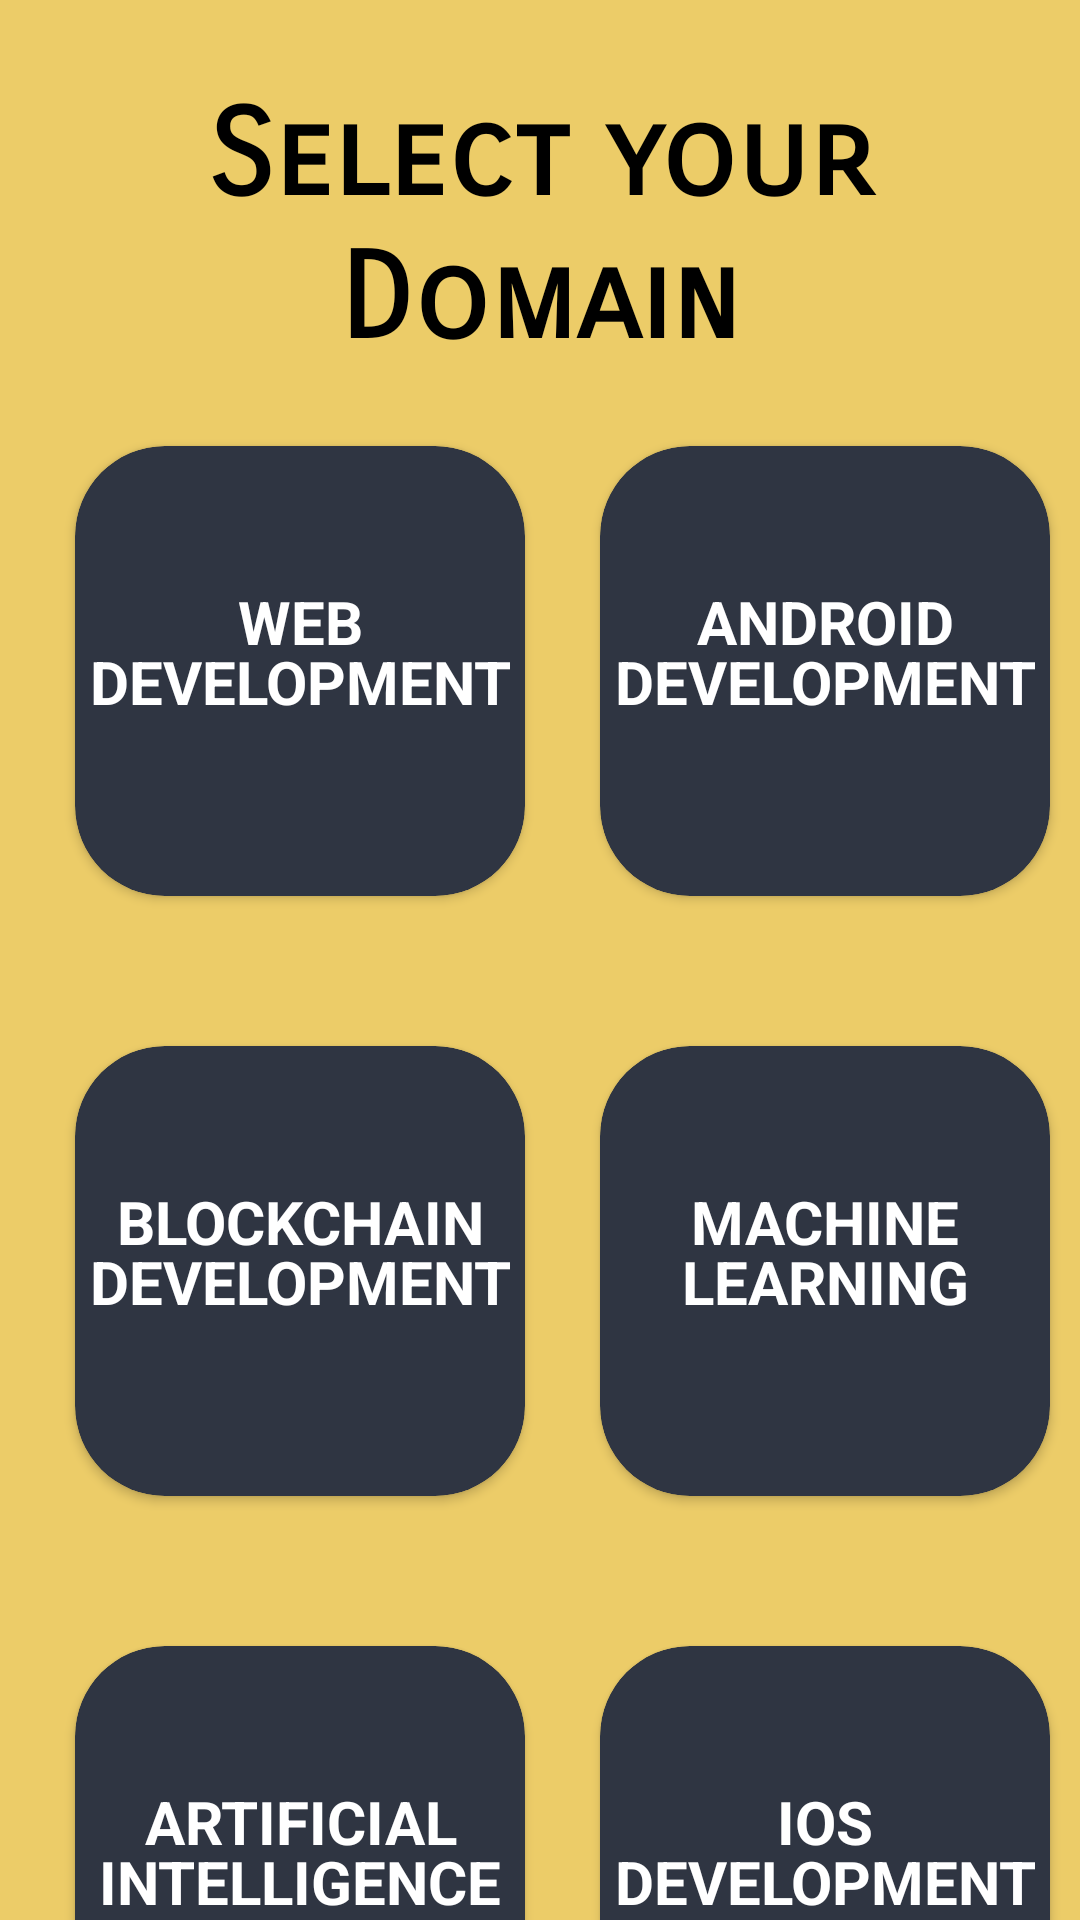

Produce the Android XML layout that renders to this screen, including the resource entries it uses.
<!-- AndroidManifest.xml: application theme Theme.JobFair -->
<!-- res/layout/activity_webdev.xml -->
<?xml version="1.0" encoding="utf-8"?>
<LinearLayout xmlns:android="http://schemas.android.com/apk/res/android"
    xmlns:app="http://schemas.android.com/apk/res-auto"
    xmlns:tools="http://schemas.android.com/tools"
    android:layout_width="match_parent"
    android:layout_height="match_parent"
    android:orientation="vertical"
    android:background="#eccc68"
    tools:context=".webdev">

    <TextView
        android:layout_width="match_parent"
        android:layout_height="wrap_content"
        android:layout_marginTop="28dp"
        android:fontFamily="sans-serif-smallcaps"

        android:gravity="center"
        android:text="@string/domain"
        android:textColor="@color/black"
        android:textSize="40sp"
        android:textStyle="bold" />

    <LinearLayout

        android:layout_width="match_parent"
        android:layout_height="200dp"
        android:orientation="horizontal">

        <androidx.cardview.widget.CardView
            android:id="@+id/cardView1"
            android:layout_width="150dp"
            android:layout_height="150dp"
            android:layout_marginStart="25dp"
            android:layout_marginTop="25dp"
            android:backgroundTint="#2f3542"
            app:cardCornerRadius="30dp">

            <TextView
                android:layout_width="match_parent"
                android:layout_height="wrap_content"
                android:layout_marginTop="45dp"
                android:gravity="center"
                android:text="WEB"
                android:textColor="@color/white"
                android:textSize="20sp"
                android:textStyle="bold" />

            <TextView
                android:layout_width="match_parent"
                android:layout_height="wrap_content"
                android:layout_marginTop="65dp"
                android:gravity="center"
                android:text="@string/dev"
                android:textColor="@color/white"
                android:textSize="20sp"
                android:textStyle="bold" />

        </androidx.cardview.widget.CardView>

        <androidx.cardview.widget.CardView
            android:layout_width="150dp"
            android:layout_height="150dp"
            android:layout_marginStart="25dp"
            android:layout_marginTop="25dp"
            android:backgroundTint="#2f3542"
            app:cardCornerRadius="30dp">

            <TextView
                android:layout_width="match_parent"
                android:layout_height="wrap_content"
                android:layout_marginTop="45dp"
                android:gravity="center"
                android:text="ANDROID"
                android:textColor="@color/white"
                android:textSize="20sp"
                android:textStyle="bold" />

            <TextView
                android:layout_width="match_parent"
                android:layout_height="wrap_content"
                android:layout_marginTop="65dp"
                android:gravity="center"
                android:text="@string/dev"
                android:textColor="@color/white"
                android:textSize="20sp"
                android:textStyle="bold" />

        </androidx.cardview.widget.CardView>

    </LinearLayout>

    <LinearLayout
        android:layout_width="match_parent"
        android:layout_height="200dp"
        android:orientation="horizontal">

        <androidx.cardview.widget.CardView
            android:layout_width="150dp"
            android:layout_height="150dp"
            android:layout_marginStart="25dp"
            android:layout_marginTop="25dp"
            android:backgroundTint="#2f3542"
            app:cardCornerRadius="30dp">

            <TextView
                android:layout_width="match_parent"
                android:layout_height="wrap_content"
                android:layout_marginTop="45dp"
                android:gravity="center"
                android:text="BLOCKCHAIN"
                android:textColor="@color/white"
                android:textSize="20sp"
                android:textStyle="bold" />

            <TextView
                android:layout_width="match_parent"
                android:layout_height="wrap_content"
                android:layout_marginTop="65dp"
                android:gravity="center"
                android:text="@string/dev"
                android:textColor="@color/white"
                android:textSize="20sp"
                android:textStyle="bold" />

        </androidx.cardview.widget.CardView>

        <androidx.cardview.widget.CardView
            android:layout_width="150dp"
            android:layout_height="150dp"
            android:layout_marginStart="25dp"
            android:layout_marginTop="25dp"
            android:backgroundTint="#2f3542"
            app:cardCornerRadius="30dp">

            <TextView
                android:layout_width="match_parent"
                android:layout_height="wrap_content"
                android:layout_marginTop="45dp"
                android:gravity="center"
                android:text="MACHINE"
                android:textColor="@color/white"
                android:textSize="20sp"
                android:textStyle="bold" />

            <TextView
                android:layout_width="match_parent"
                android:layout_height="wrap_content"
                android:layout_marginTop="65dp"
                android:gravity="center"
                android:text="LEARNING"
                android:textColor="@color/white"
                android:textSize="20sp"
                android:textStyle="bold" />

        </androidx.cardview.widget.CardView>

    </LinearLayout>

    <LinearLayout
        android:layout_width="match_parent"
        android:layout_height="200dp"
        android:orientation="horizontal">

        <androidx.cardview.widget.CardView
            android:layout_width="150dp"
            android:layout_height="150dp"
            android:layout_marginStart="25dp"
            android:layout_marginTop="25dp"
            android:backgroundTint="#2f3542"
            app:cardCornerRadius="30dp">

            <TextView
                android:layout_width="match_parent"
                android:layout_height="wrap_content"
                android:layout_marginTop="45dp"
                android:gravity="center"
                android:text="ARTIFICIAL"
                android:textColor="@color/white"
                android:textSize="20sp"
                android:textStyle="bold" />

            <TextView
                android:layout_width="match_parent"
                android:layout_height="wrap_content"
                android:layout_marginTop="65dp"
                android:gravity="center"
                android:text="INTELLIGENCE"
                android:textColor="@color/white"
                android:textSize="20sp"
                android:textStyle="bold" />

        </androidx.cardview.widget.CardView>

        <androidx.cardview.widget.CardView
            android:layout_width="150dp"
            android:layout_height="150dp"
            android:layout_marginStart="25dp"
            android:layout_marginTop="25dp"
            android:backgroundTint="#2f3542"
            app:cardCornerRadius="30dp">

            <TextView
                android:layout_width="match_parent"
                android:layout_height="wrap_content"
                android:layout_marginTop="45dp"
                android:gravity="center"
                android:text="IOS"
                android:textColor="@color/white"
                android:textSize="20sp"
                android:textStyle="bold" />

            <TextView
                android:layout_width="match_parent"
                android:layout_height="wrap_content"
                android:layout_marginTop="65dp"
                android:gravity="center"
                android:text="DEVELOPMENT"
                android:textColor="@color/white"
                android:textSize="20sp"
                android:textStyle="bold" />

        </androidx.cardview.widget.CardView>

    </LinearLayout>


</LinearLayout>
<!-- resources referenced by this layout -->
<resources>
  <string name="dev">DEVELOPMENT</string>
  <string name="domain">Select your Domain</string>
  <style name="Theme.JobFair" parent="Theme.MaterialComponents.DayNight.DarkActionBar">
          
          <item name="colorPrimary">@color/purple_500</item>
          <item name="colorPrimaryVariant">@color/purple_700</item>
          <item name="colorOnPrimary">@color/white</item>
          
          <item name="colorSecondary">@color/teal_200</item>
          <item name="colorSecondaryVariant">@color/teal_700</item>
          <item name="colorOnSecondary">@color/black</item>
          
          <item name="android:statusBarColor">?attr/colorPrimaryVariant</item>
          
      </style>
  <!-- not gathered from this repository: default colours our renderer supplied (Android Studio template values) -->
  <color name="purple_500">#FF6200EE</color>
  <color name="purple_700">#FF3700B3</color>
  <color name="teal_200">#FF03DAC5</color>
  <color name="teal_700">#FF018786</color>
  <color name="black">#FF000000</color>
  <color name="white">#FFFFFFFF</color>
</resources>
